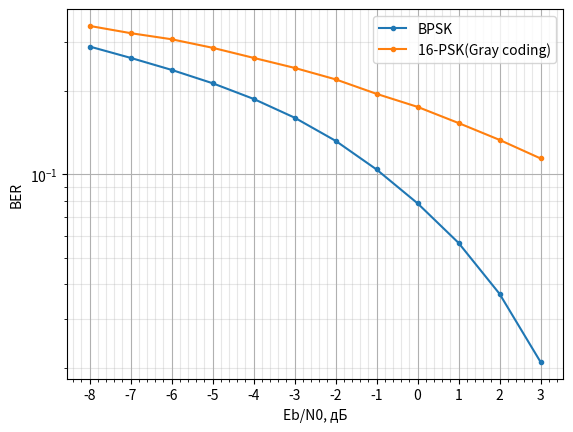

Write Python code to recreate this figure.
import numpy as np
from math import erfc
from math import erf
import matplotlib.pyplot as plt

def Q(x):
    return 0.5*erfc(x/np.sqrt(2))


# L = 256
# print(2*(1-1/l)/8*q(np.sqrt(3*8/(l**2-1)*2)))
# print(0.5*np.exp(-1))

# Шкала eb/n0 в дб
SNR_dB = [i for i in range(-8,4)]

# Измеренные BER для BPSK и 16-PSK(с кодировкой Грея)
BPSK_ber = [2.89e-1, 2.63e-1, 2.38e-1, 2.13e-1, 1.87e-1, 1.60e-1, 1.32e-1, 1.04e-1, 7.85e-2, 5.65e-2, 3.70e-2, 2.10e-2]
PSK16_ber = [3.43e-1, 3.23e-1, 3.07e-1, 2.86e-1, 2.63e-1, 2.42e-1, 2.20e-1, 1.95e-1, 1.75e-1, 1.53e-1, 1.33e-1, 1.14e-1]

# Мощность шума для BPSK и 16-PSK
n = [25/2/10**(snr/10) for snr in SNR_dB]

# График
plt.plot(SNR_dB, BPSK_ber, marker='.', label='BPSK', )
plt.plot(SNR_dB, PSK16_ber, marker='.', label='16-PSK(Gray coding)')
plt.xticks(SNR_dB)
plt.grid(which='major')
plt.minorticks_on()
plt.grid(which='minor', alpha=0.3)
plt.yscale('log')
plt.xlabel('Eb/N0, дБ')
plt.ylabel('BER')
plt.legend(loc="best")
plt.show()
